The GitHub repository maso0310/quality_selector_game contains a labelled image folder "images" with 2 categories: diseased, healthy. Examples follow, each with its label.

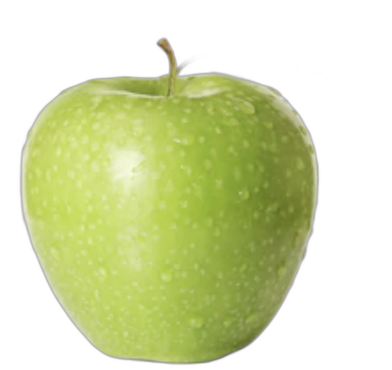
Label: healthy

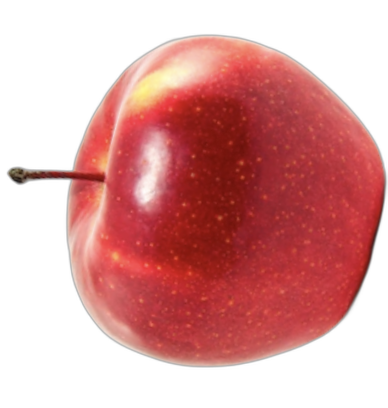
Label: healthy

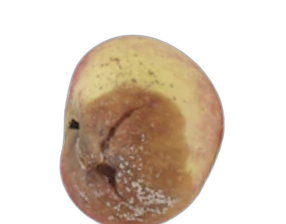
Label: diseased

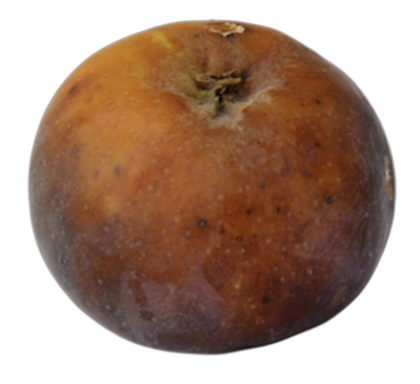
Label: diseased

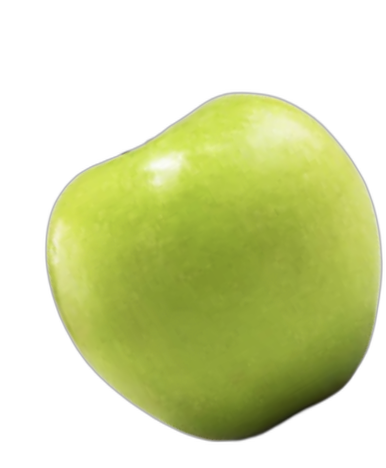
Label: healthy

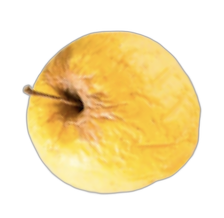
Label: diseased
